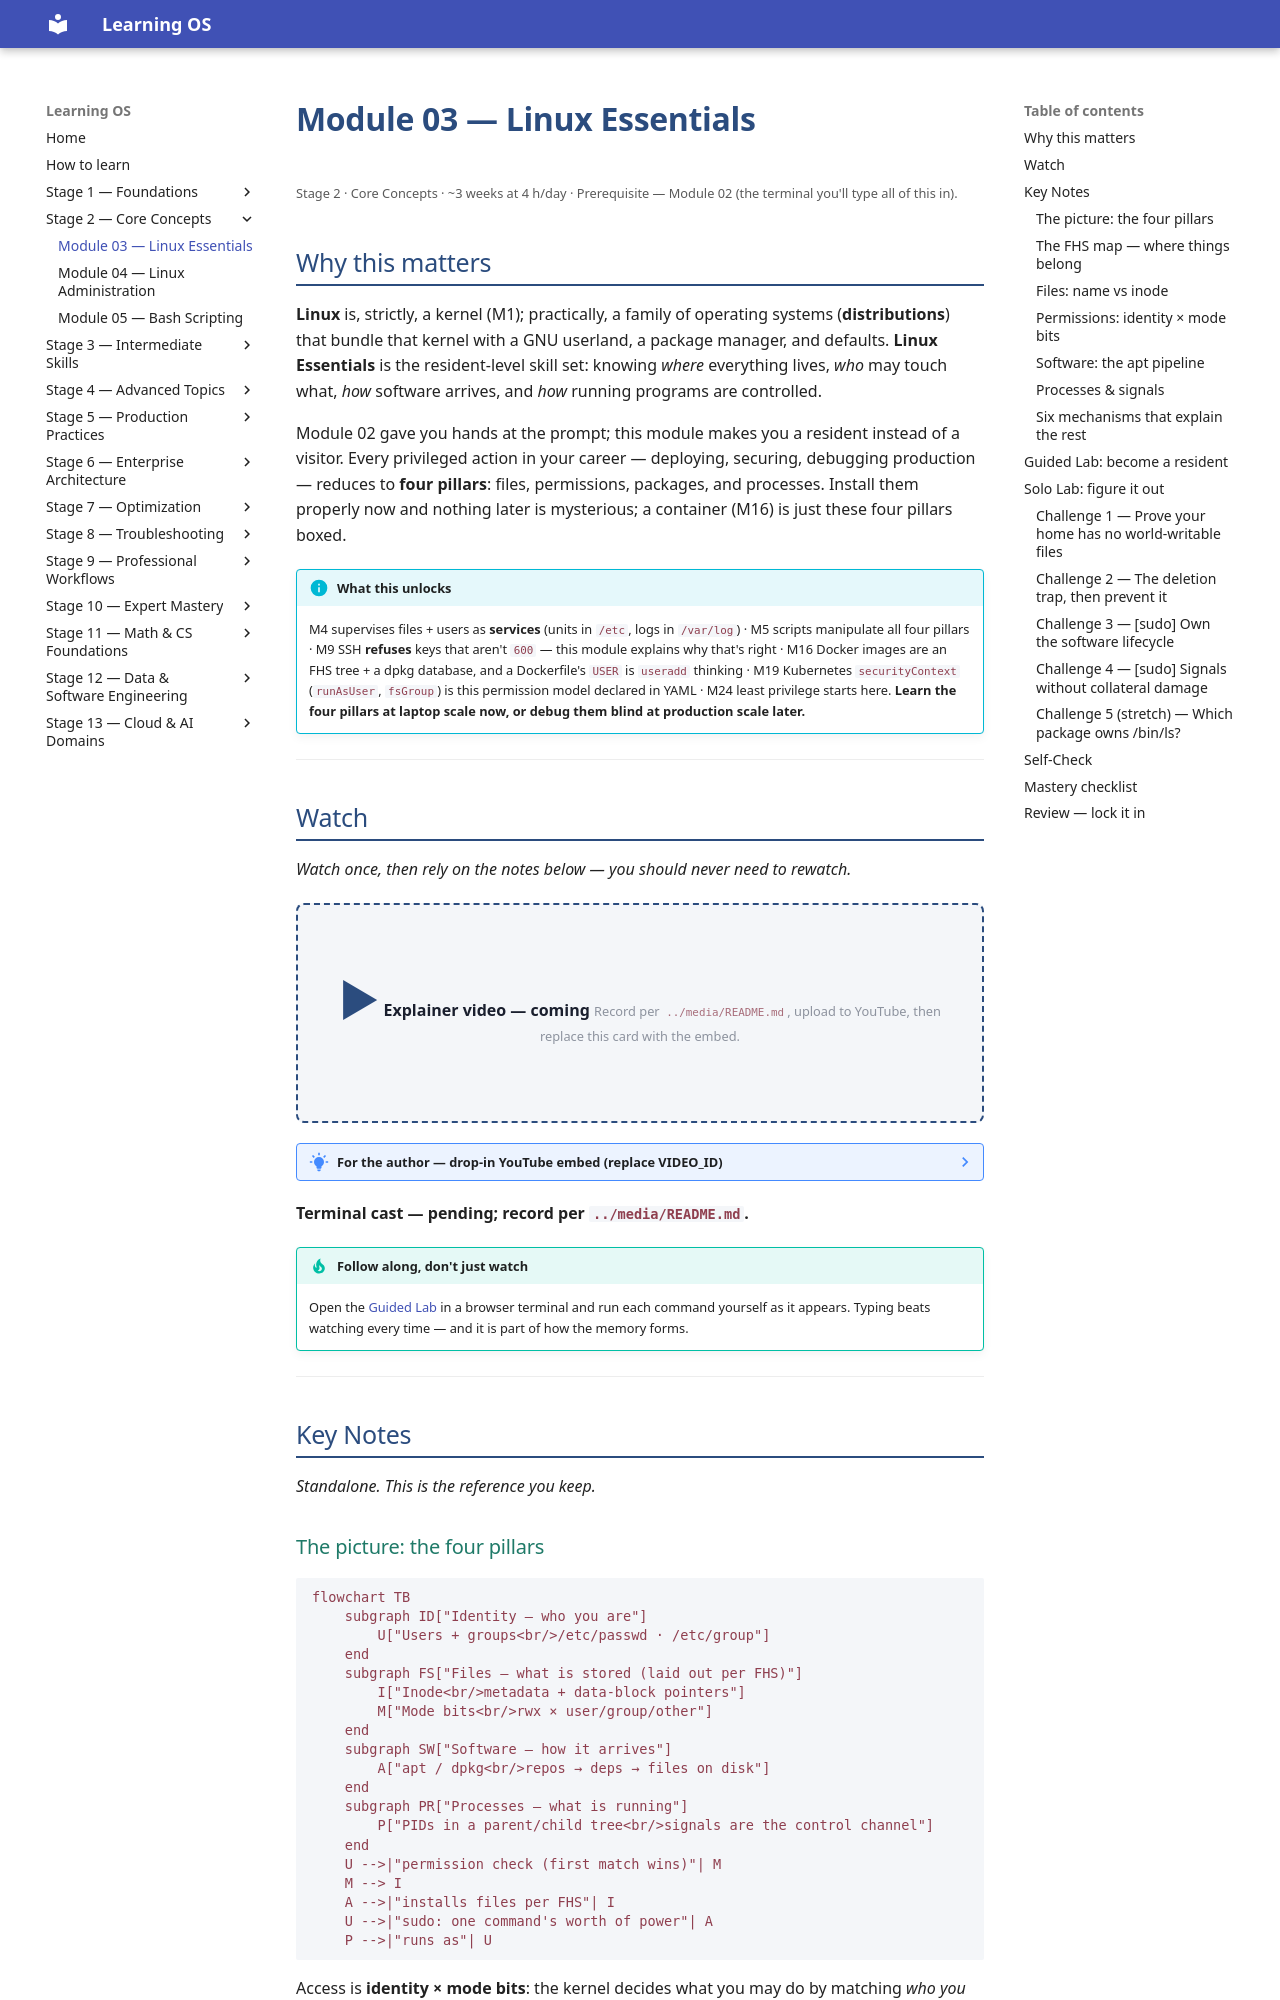

repository: randaguiac20/learning-os · page: stage-02/module-03/index.html · generator: mkdocs

---
title: Module 03 — Linux Essentials
description: The four pillars every admin stands on — files & inodes, ownership & permissions, package management, and process control — plus your first disciplined sudo.
---

# Module 03 — Linux Essentials

<small>Stage 2 · Core Concepts · ~3 weeks at 4 h/day · Prerequisite — Module 02 (the terminal you'll type all of this in).</small>

## Why this matters

**Linux** is, strictly, a kernel (M1); practically, a family of operating systems (**distributions**)
that bundle that kernel with a GNU userland, a package manager, and defaults. **Linux Essentials** is
the resident-level skill set: knowing *where* everything lives, *who* may touch what, *how* software
arrives, and *how* running programs are controlled.

Module 02 gave you hands at the prompt; this module makes you a resident instead of a visitor. Every
privileged action in your career — deploying, securing, debugging production — reduces to **four
pillars**: files, permissions, packages, and processes. Install them properly now and nothing later is
mysterious; a container (M16) is just these four pillars boxed.

!!! info "What this unlocks"
    M4 supervises files + users as **services** (units in `/etc`, logs in `/var/log`) · M5 scripts
    manipulate all four pillars · M9 SSH **refuses** keys that aren't `600` — this module explains why
    that's right · M16 Docker images are an FHS tree + a dpkg database, and a Dockerfile's `USER` is
    `useradd` thinking · M19 Kubernetes `securityContext` (`runAsUser`, `fsGroup`) is this permission
    model declared in YAML · M24 least privilege starts here. **Learn the four pillars at laptop scale
    now, or debug them blind at production scale later.**

---

## Watch

*Watch once, then rely on the notes below — you should never need to rewatch.*

<div class="lo-video-placeholder" markdown="1">
<span class="lo-play">▶</span>
**Explainer video — coming**
<small>Record per <code>../media/README.md</code>, upload to YouTube, then replace this card with the embed.</small>
</div>

??? note "For the author — drop-in YouTube embed (replace VIDEO_ID)"
    Once the explainer is on YouTube, replace the placeholder card above with:
    ```html
    <div class="lo-video-embed">
      <iframe src="https://www.youtube-nocookie.com/embed/VIDEO_ID"
              title="Module 03 — Linux Essentials"
              allow="accelerometer; autoplay; clipboard-write; encrypted-media; gyroscope; picture-in-picture"
              allowfullscreen></iframe>
    </div>
    ```
    Video script beats (from the blueprint's Analogy / Visual Model / Misconceptions):
    the four pillars (files · identity · software · processes) → the library-card analogy (name vs
    inode — the card points to the book) → permissions as first-match evaluation, not additive → the
    directory-`w` surprise (deleting edits the *directory*, not the file) → apt as a librarian with a
    signed catalog, not a downloader → `sudo` as a scalpel with a logbook, not a crown → TERM before
    KILL, always.

**Terminal cast — pending; record per `../media/README.md`.**

!!! tip "Follow along, don't just watch"
    Open the [Guided Lab](#guided-lab-become-a-resident) in a browser terminal and run each command
    yourself as it appears. Typing beats watching every time — and it is part of how the memory forms.

---

## Key Notes

*Standalone. This is the reference you keep.*

### The picture: the four pillars

```mermaid
flowchart TB
    subgraph ID["Identity — who you are"]
        U["Users + groups<br/>/etc/passwd · /etc/group"]
    end
    subgraph FS["Files — what is stored (laid out per FHS)"]
        I["Inode<br/>metadata + data-block pointers"]
        M["Mode bits<br/>rwx × user/group/other"]
    end
    subgraph SW["Software — how it arrives"]
        A["apt / dpkg<br/>repos → deps → files on disk"]
    end
    subgraph PR["Processes — what is running"]
        P["PIDs in a parent/child tree<br/>signals are the control channel"]
    end
    U -->|"permission check (first match wins)"| M
    M --> I
    A -->|"installs files per FHS"| I
    U -->|"sudo: one command's worth of power"| A
    P -->|"runs as"| U
```

Access is **identity × mode bits**: the kernel decides what you may do by matching *who you are* against
the *rwx bits* on the inode. Software enters only one sane way (packages), and running programs are
governed only one polite way (signals). Master these four and you can audit any Linux system.
